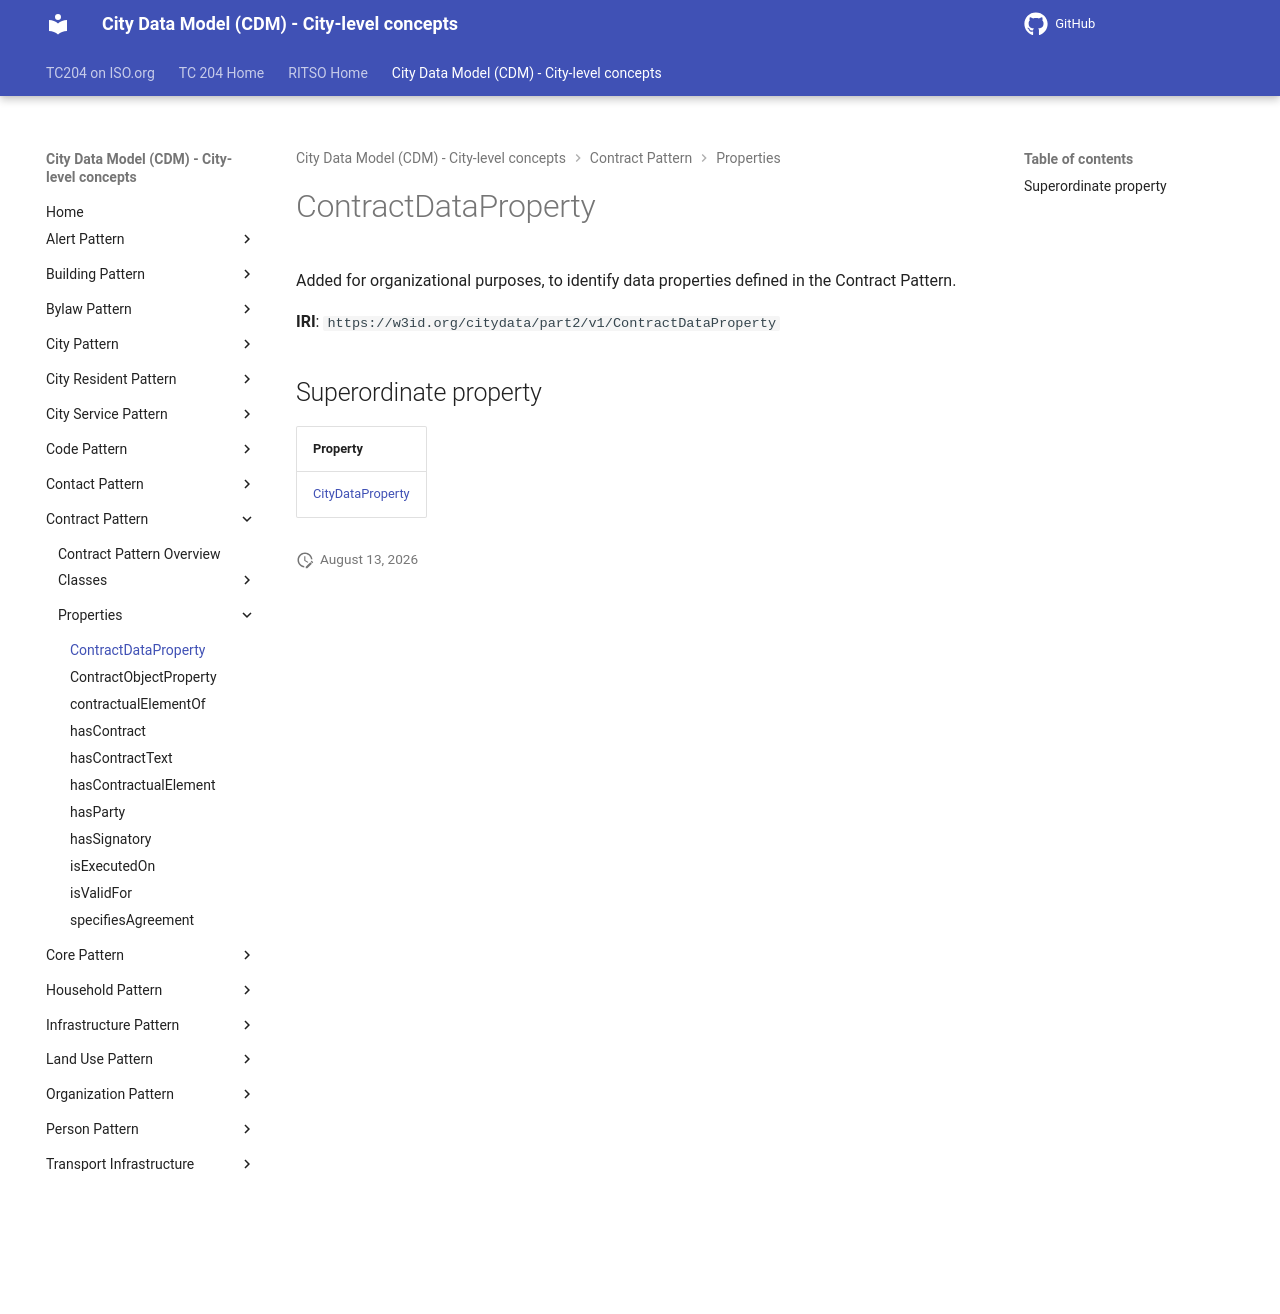

repository: ISO-TC204/ontology-cdm-p2 · page: v1.3.2-alpha.1/properties/ContractDataProperty/index.html · generator: mkdocs

# ContractDataProperty

Added for organizational purposes, to identify data properties defined in the Contract Pattern.

**IRI**: `https://w3id.org/citydata/part2/v1/ContractDataProperty`

## Superordinate property

| Property |
|-------|
| [CityDataProperty](CityDataProperty.md) |
